The GitHub repository RaghuNova/cucumber_disease contains a labelled image folder "cucumber_Leaf_Disease" with 3 categories: downy mildew, healthy leaves, powdery mildew. Examples follow, each with its label.

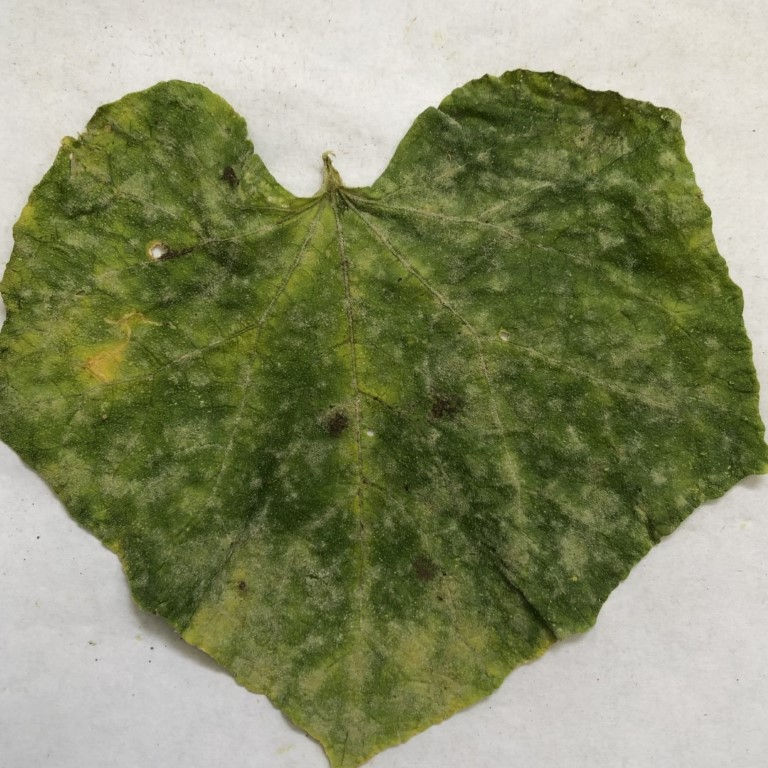
Label: powdery mildew

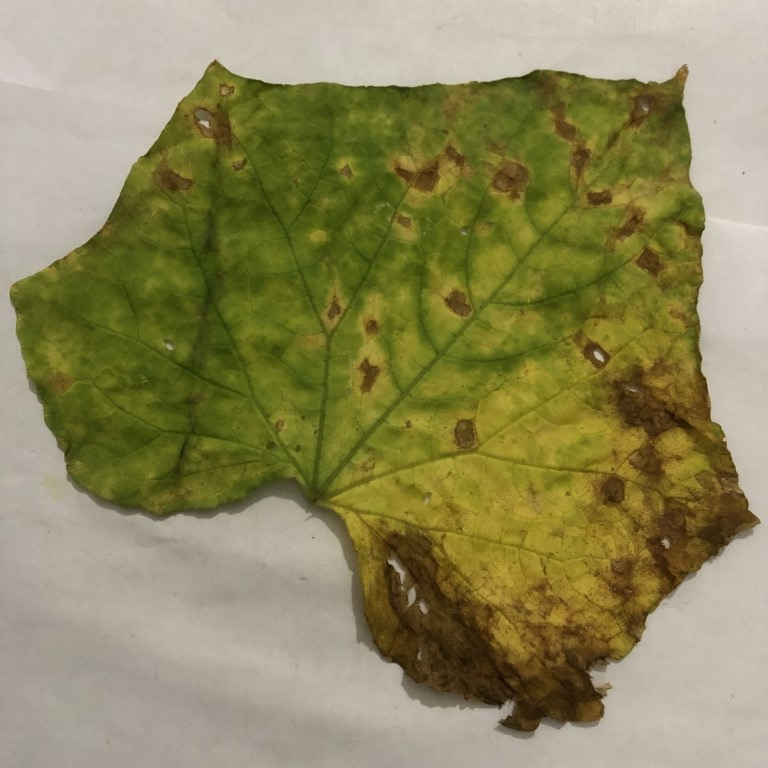
Label: downy mildew

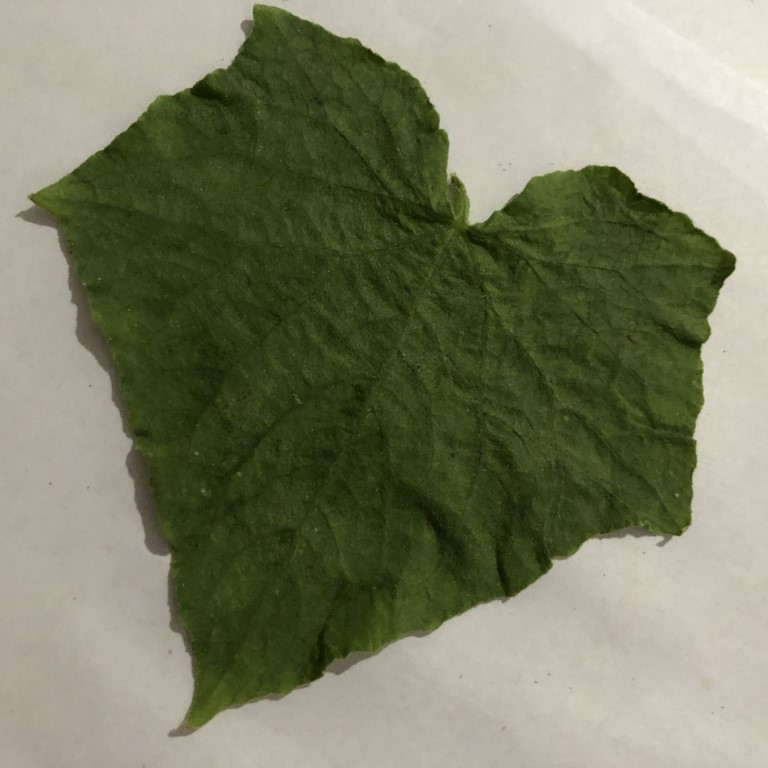
Label: healthy leaves

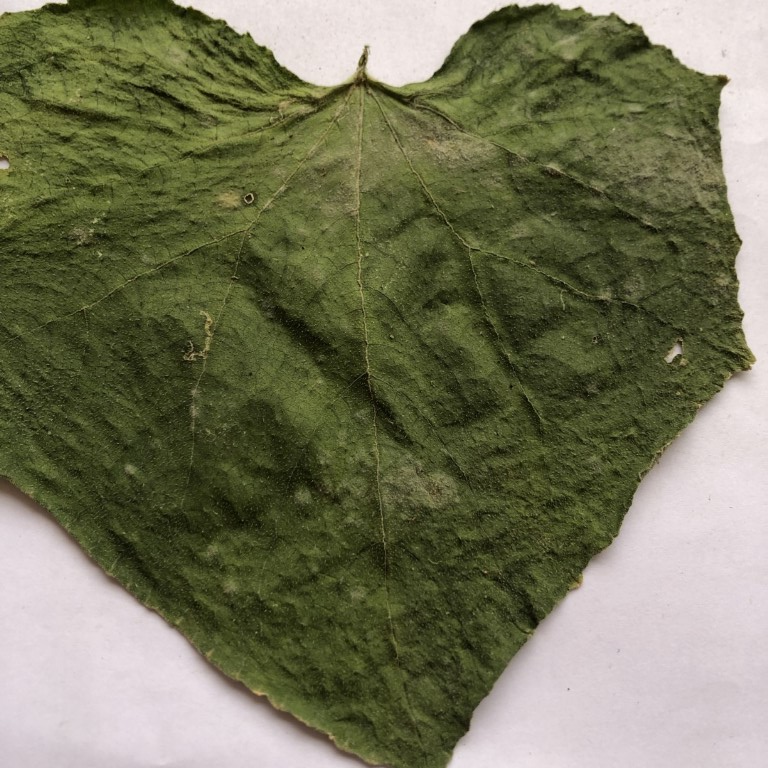
Label: powdery mildew

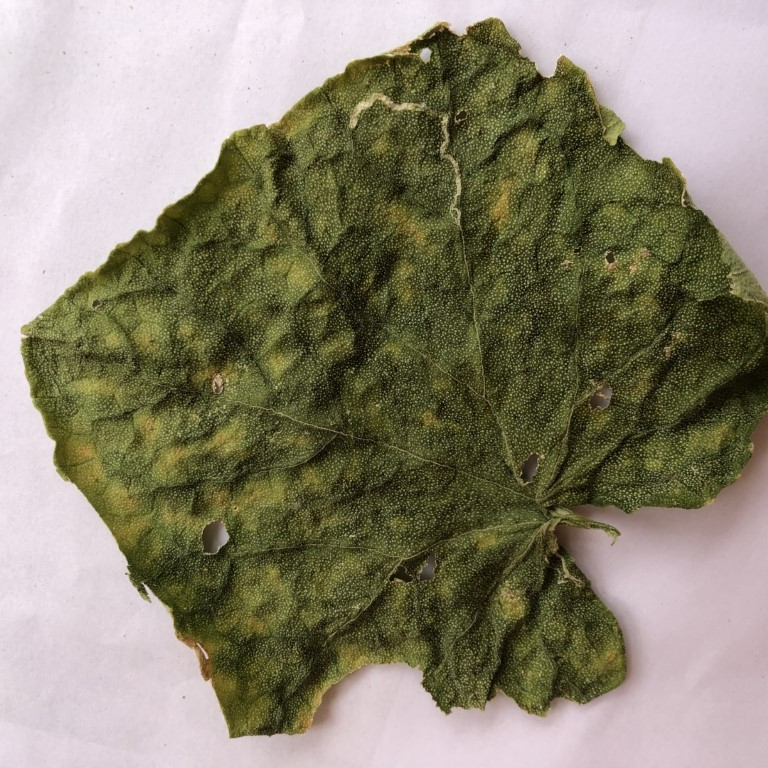
Label: downy mildew

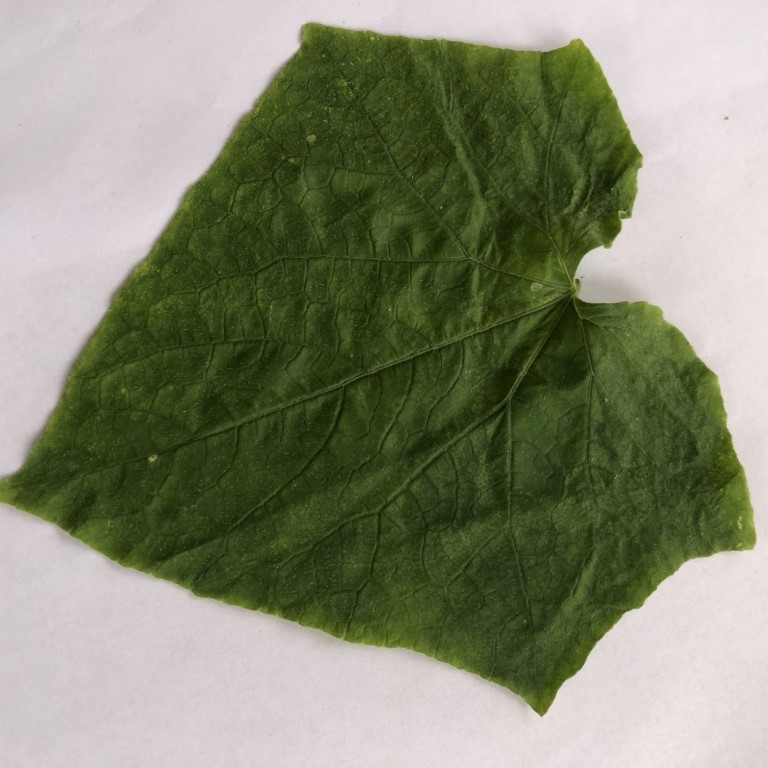
Label: healthy leaves
